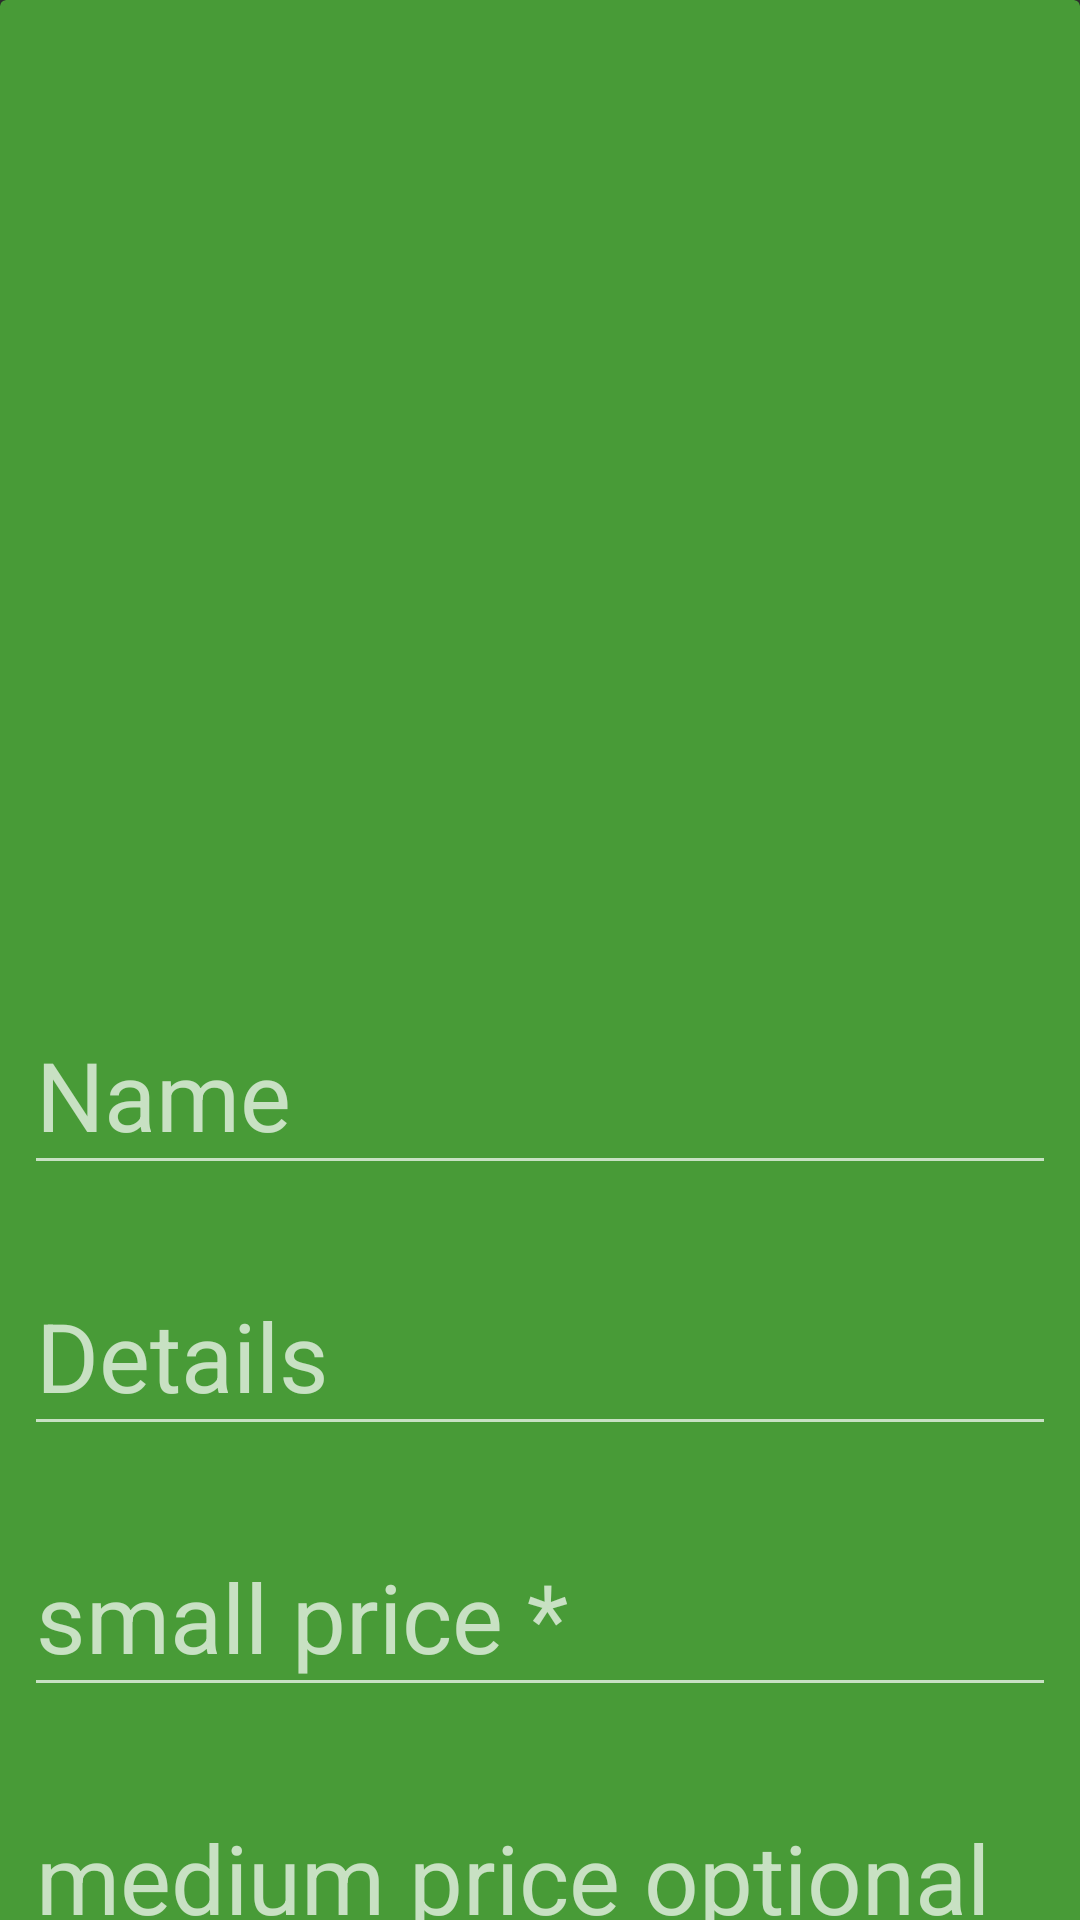

The Android layout XML behind this screen, and the referenced resources:
<!-- AndroidManifest.xml: application theme Theme.Menu -->
<!-- res/layout/edit_dish_item.xml -->
<?xml version="1.0" encoding="utf-8"?>
<androidx.constraintlayout.widget.ConstraintLayout xmlns:android="http://schemas.android.com/apk/res/android"
    xmlns:app="http://schemas.android.com/apk/res-auto"
    android:layout_width="match_parent"
    android:layout_height="wrap_content"
    android:layout_gravity="center">

    <androidx.core.widget.NestedScrollView
        android:layout_width="match_parent"
        android:layout_height="match_parent"
        app:layout_constraintBottom_toBottomOf="parent"
        app:layout_constraintEnd_toEndOf="parent"
        app:layout_constraintStart_toStartOf="parent"
        app:layout_constraintTop_toTopOf="parent">

        <androidx.cardview.widget.CardView
            android:id="@+id/cardView5"
            android:layout_width="match_parent"
            android:layout_height="wrap_content"
            app:cardBackgroundColor="@color/green"
            app:layout_constraintBottom_toBottomOf="parent"
            app:layout_constraintEnd_toEndOf="parent"
            app:layout_constraintStart_toStartOf="parent"
            app:layout_constraintTop_toTopOf="parent">

            <androidx.constraintlayout.widget.ConstraintLayout
                android:layout_width="match_parent"
                android:layout_height="match_parent">

                <ImageView
                    android:id="@+id/image"
                    android:layout_width="0dp"
                    android:layout_height="300dp"
                    android:layout_marginStart="8dp"
                    android:layout_marginTop="8dp"
                    android:layout_marginEnd="8dp"
                    android:src="@drawable/add_photo"
                    app:layout_constraintEnd_toEndOf="parent"
                    app:layout_constraintStart_toStartOf="parent"
                    app:layout_constraintTop_toTopOf="parent" />

                <com.google.android.material.textfield.TextInputLayout
                    android:id="@+id/textInputLayout1"
                    android:layout_width="0dp"
                    android:layout_height="wrap_content"
                    android:layout_marginTop="16dp"
                    app:layout_constraintEnd_toEndOf="@+id/image"
                    app:layout_constraintStart_toStartOf="@+id/image"
                    app:layout_constraintTop_toBottomOf="@+id/image">

                    <com.google.android.material.textfield.TextInputEditText
                        android:id="@+id/name"
                        android:layout_width="match_parent"
                        android:layout_height="wrap_content"
                        android:hint="@string/name"
                        android:textAllCaps="false"
                        android:textColor="@color/black"
                        android:textColorHint="@color/gray"
                        android:textSize="32sp" />

                </com.google.android.material.textfield.TextInputLayout>

                <com.google.android.material.textfield.TextInputLayout
                    android:id="@+id/textInputLayout3"
                    android:layout_width="0dp"
                    android:layout_height="wrap_content"
                    android:layout_marginTop="16dp"
                    app:layout_constraintEnd_toEndOf="@+id/textInputLayout1"
                    app:layout_constraintStart_toStartOf="@+id/textInputLayout1"
                    app:layout_constraintTop_toBottomOf="@+id/textInputLayout1">

                    <com.google.android.material.textfield.TextInputEditText
                        android:id="@+id/details"
                        android:layout_width="match_parent"
                        android:layout_height="wrap_content"
                        android:hint="@string/details"
                        android:textAllCaps="false"
                        android:textColor="@color/black"
                        android:textColorHint="@color/gray"
                        android:textSize="32sp" />

                </com.google.android.material.textfield.TextInputLayout>


                <com.google.android.material.textfield.TextInputLayout
                    android:id="@+id/textInputLayout2"
                    android:layout_width="0dp"
                    android:layout_height="wrap_content"
                    android:layout_marginTop="16dp"
                    app:layout_constraintEnd_toEndOf="@+id/textInputLayout3"
                    app:layout_constraintStart_toStartOf="@+id/textInputLayout3"
                    app:layout_constraintTop_toBottomOf="@+id/textInputLayout3">

                    <com.google.android.material.textfield.TextInputEditText
                        android:id="@+id/price_food_small"
                        android:layout_width="match_parent"
                        android:layout_height="wrap_content"
                        android:hint="@string/small_price"
                        android:inputType="numberDecimal"
                        android:textAllCaps="false"
                        android:textColor="@color/black"
                        android:textColorHint="@color/gray"
                        android:textSize="32sp" />

                </com.google.android.material.textfield.TextInputLayout>

                <com.google.android.material.textfield.TextInputLayout
                    android:id="@+id/textInputLayout22"
                    android:layout_width="0dp"
                    android:layout_height="wrap_content"
                    android:layout_marginTop="16dp"
                    app:layout_constraintEnd_toEndOf="@+id/textInputLayout2"
                    app:layout_constraintStart_toStartOf="@+id/textInputLayout2"
                    app:layout_constraintTop_toBottomOf="@+id/textInputLayout2">

                    <com.google.android.material.textfield.TextInputEditText
                        android:id="@+id/price_food_medium"
                        android:layout_width="match_parent"
                        android:layout_height="wrap_content"
                        android:hint="@string/medium_price"
                        android:inputType="numberDecimal"
                        android:textAllCaps="false"
                        android:textColor="@color/black"
                        android:textColorHint="@color/gray"
                        android:textSize="32sp" />

                </com.google.android.material.textfield.TextInputLayout>

                <com.google.android.material.textfield.TextInputLayout
                    android:id="@+id/textInputLayout222"
                    android:layout_width="0dp"
                    android:layout_height="wrap_content"
                    android:layout_marginTop="16dp"
                    app:layout_constraintEnd_toEndOf="@+id/textInputLayout22"
                    app:layout_constraintStart_toStartOf="@+id/textInputLayout22"
                    app:layout_constraintTop_toBottomOf="@+id/textInputLayout22">

                    <com.google.android.material.textfield.TextInputEditText
                        android:id="@+id/price_food_large"
                        android:layout_width="match_parent"
                        android:layout_height="wrap_content"
                        android:hint="@string/large_price"
                        android:inputType="numberDecimal"
                        android:textAllCaps="false"
                        android:textColor="@color/black"
                        android:textColorHint="@color/gray"
                        android:textSize="32sp" />

                </com.google.android.material.textfield.TextInputLayout>


                <com.chivorn.smartmaterialspinner.SmartMaterialSpinner
                    android:id="@+id/spinnerMenu"
                    android:layout_width="0dp"
                    android:layout_height="wrap_content"
                    android:layout_marginTop="16dp"
                    app:layout_constraintEnd_toEndOf="parent"
                    app:layout_constraintHorizontal_bias="1.0"
                    app:layout_constraintStart_toStartOf="@+id/textInputLayout222"
                    app:layout_constraintTop_toBottomOf="@+id/textInputLayout222"
                    app:smsp_floatingLabelColor="@color/green"
                    app:smsp_floatingLabelText="@string/menu"
                    app:smsp_hint="@string/menu"
                    app:smsp_hintColor="@color/black"
                    app:smsp_itemColor="@color/black"
                    app:smsp_itemListColor="@color/white"
                    app:smsp_itemListHintBackgroundColor="#808080"
                    app:smsp_itemListHintColor="#FFFFFF"
                    app:smsp_multilineError="false"
                    app:smsp_selectedItemListColor="@color/green" />

                <com.chivorn.smartmaterialspinner.SmartMaterialSpinner
                    android:id="@+id/spinnerClassification"
                    android:layout_width="0dp"
                    android:layout_height="wrap_content"
                    app:layout_constraintEnd_toEndOf="@+id/spinnerMenu"
                    app:layout_constraintHorizontal_bias="1.0"
                    app:layout_constraintStart_toStartOf="@+id/spinnerMenu"
                    app:layout_constraintTop_toBottomOf="@+id/spinnerMenu"
                    app:smsp_floatingLabelColor="@color/green"
                    app:smsp_floatingLabelText="@string/Classification"
                    app:smsp_hint="@string/Classification"
                    app:smsp_hintColor="@color/black"
                    app:smsp_itemColor="@color/black"
                    app:smsp_itemListColor="@color/white"
                    app:smsp_itemListHintBackgroundColor="#808080"
                    app:smsp_itemListHintColor="#FFFFFF"
                    app:smsp_multilineError="false"
                    app:smsp_selectedItemListColor="@color/green" />


                <Button
                    android:id="@+id/edit"
                    android:layout_width="0dp"
                    android:layout_height="wrap_content"
                    android:layout_marginTop="16dp"
                    android:layout_marginBottom="8dp"
                    android:background="@drawable/bd_green"
                    android:text="@string/edit"
                    android:textAllCaps="false"
                    android:textColor="@color/white"
                    android:textSize="28sp"
                    app:layout_constraintBottom_toBottomOf="parent"
                    app:layout_constraintEnd_toEndOf="@+id/spinnerClassification"
                    app:layout_constraintStart_toStartOf="@+id/spinnerClassification"
                    app:layout_constraintTop_toBottomOf="@+id/spinnerClassification" />
            </androidx.constraintlayout.widget.ConstraintLayout>
        </androidx.cardview.widget.CardView>
    </androidx.core.widget.NestedScrollView>


</androidx.constraintlayout.widget.ConstraintLayout>
<!-- resources referenced by this layout -->
<resources>
  <color name="black">#FF000000</color>
  <color name="gray">#808080</color>
  <color name="green">#489B37</color>
  <color name="white">#FFFFFFFF</color>
  <!-- drawable bd_green (drawable) -->
  <?xml version="1.0" encoding="utf-8"?>
  <shape xmlns:android="http://schemas.android.com/apk/res/android">
  
      <gradient
          android:centerColor="@color/green"
          android:endColor="@color/holo_green"
          android:startColor="@color/holo_green" />
  
      <corners android:radius="50dp" />
  
  
  </shape>
  <string name="Classification">Classification</string>
  <string name="details">Details</string>
  <string name="edit">Edit</string>
  <string name="large_price">large price optional</string>
  <string name="medium_price">medium price optional</string>
  <string name="menu">Menu</string>
  <string name="name">Name</string>
  <string name="small_price">small price *</string>
  <style name="Theme.Menu" parent="Theme.AppCompat.NoActionBar">
          
          <item name="colorPrimary">@color/holo_green</item>
          <item name="colorPrimaryVariant">@color/green</item>
          <item name="colorOnPrimary">@color/white</item>
  
          
          <item name="android:statusBarColor" tools:targetApi="l">?attr/colorPrimaryVariant</item>
          
      </style>
  <color name="holo_green">#77da4d</color>
</resources>
